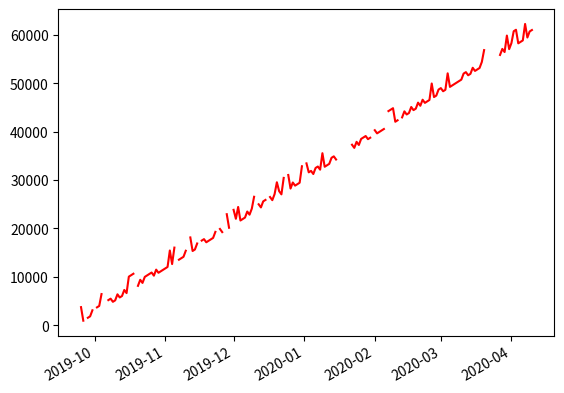

Here is the Python script that generated this plot:
import numpy as np
import datetime
import matplotlib.pyplot as plt


class Backup_cost:
    info = []

    def __init__(self, work_rate, single_try_price, disaster_date, backups, fail_prob):
        self.work_rate = work_rate
        self.disaster_date = datetime.datetime.strptime(disaster_date, '%m/%d/%Y')
        self.backups = backups
        self.prob = fail_prob
        self.single_try_price = single_try_price

    def recovery_attempt(self, backup_date):
        success = np.random.choice([1, 0], 1, p=[1 - self.prob, self.prob])
        if success == 1:
            return [success, backup_date]
        else:
            return [success, "nada"]

    def data_loss(self):
        global info  # info[0] is the success state of the recovery, info[1] is the successful backup date or "nada"
        number_of_backups = len(self.backups)
        # print("Number of backups:", number_of_backups)
        # successful_backups = []
        i = 0
        success = 0
        while success == 0:
            if datetime.datetime.strptime(self.backups[i], '%m/%d/%Y') < self.disaster_date:
                info = self.recovery_attempt(self.backups[i])
                success = info[0]
                print("tried with backup date:", self.backups[i])
                print("success state:", success)
            else:
                print(self.backups[i], "does not exist yet")
            if i == number_of_backups - 1 and success == 0:
                print("Couldn't restore data")
                break
            i += 1
        info.append(i)
        return info

    def time_delta(self, recovery_date):
        recovery_date = datetime.datetime.strptime(recovery_date, '%m/%d/%Y')
        time_passed = self.disaster_date - recovery_date
        return time_passed

    def backup_price_total(self):
        new_info = self.data_loss()
        if new_info[0] == 1:
            backup_delta = self.time_delta(new_info[1])
            total = backup_delta.days*self.work_rate + info[2] * self.single_try_price
            print("total recovery price:", total)
            return total
        if new_info[0] == 0:
            print("Pay the ransom if data value is less")
            return None

    def point(self):
        x = self.time_delta(self.backups[-1])
        y = self.backup_price_total()
        return [x, y]


backs = ['9/23/2019', '9/20/2019', '9/13/2019']

# Backup_cost(work rate, recovery try price, disaster date, backup dates, failure probability)
a = Backup_cost(300, 50, '09/25/2019', backs, 1/2)
a.backup_price_total()
x = []
y = []
for it in range(200):
    # for k in range(5):
    y.append(a.backup_price_total())
    x.append(a.disaster_date)
    a.disaster_date += datetime.timedelta(days=1)
plt.plot(x, y, color="red")
plt.gcf().autofmt_xdate()
plt.show()
